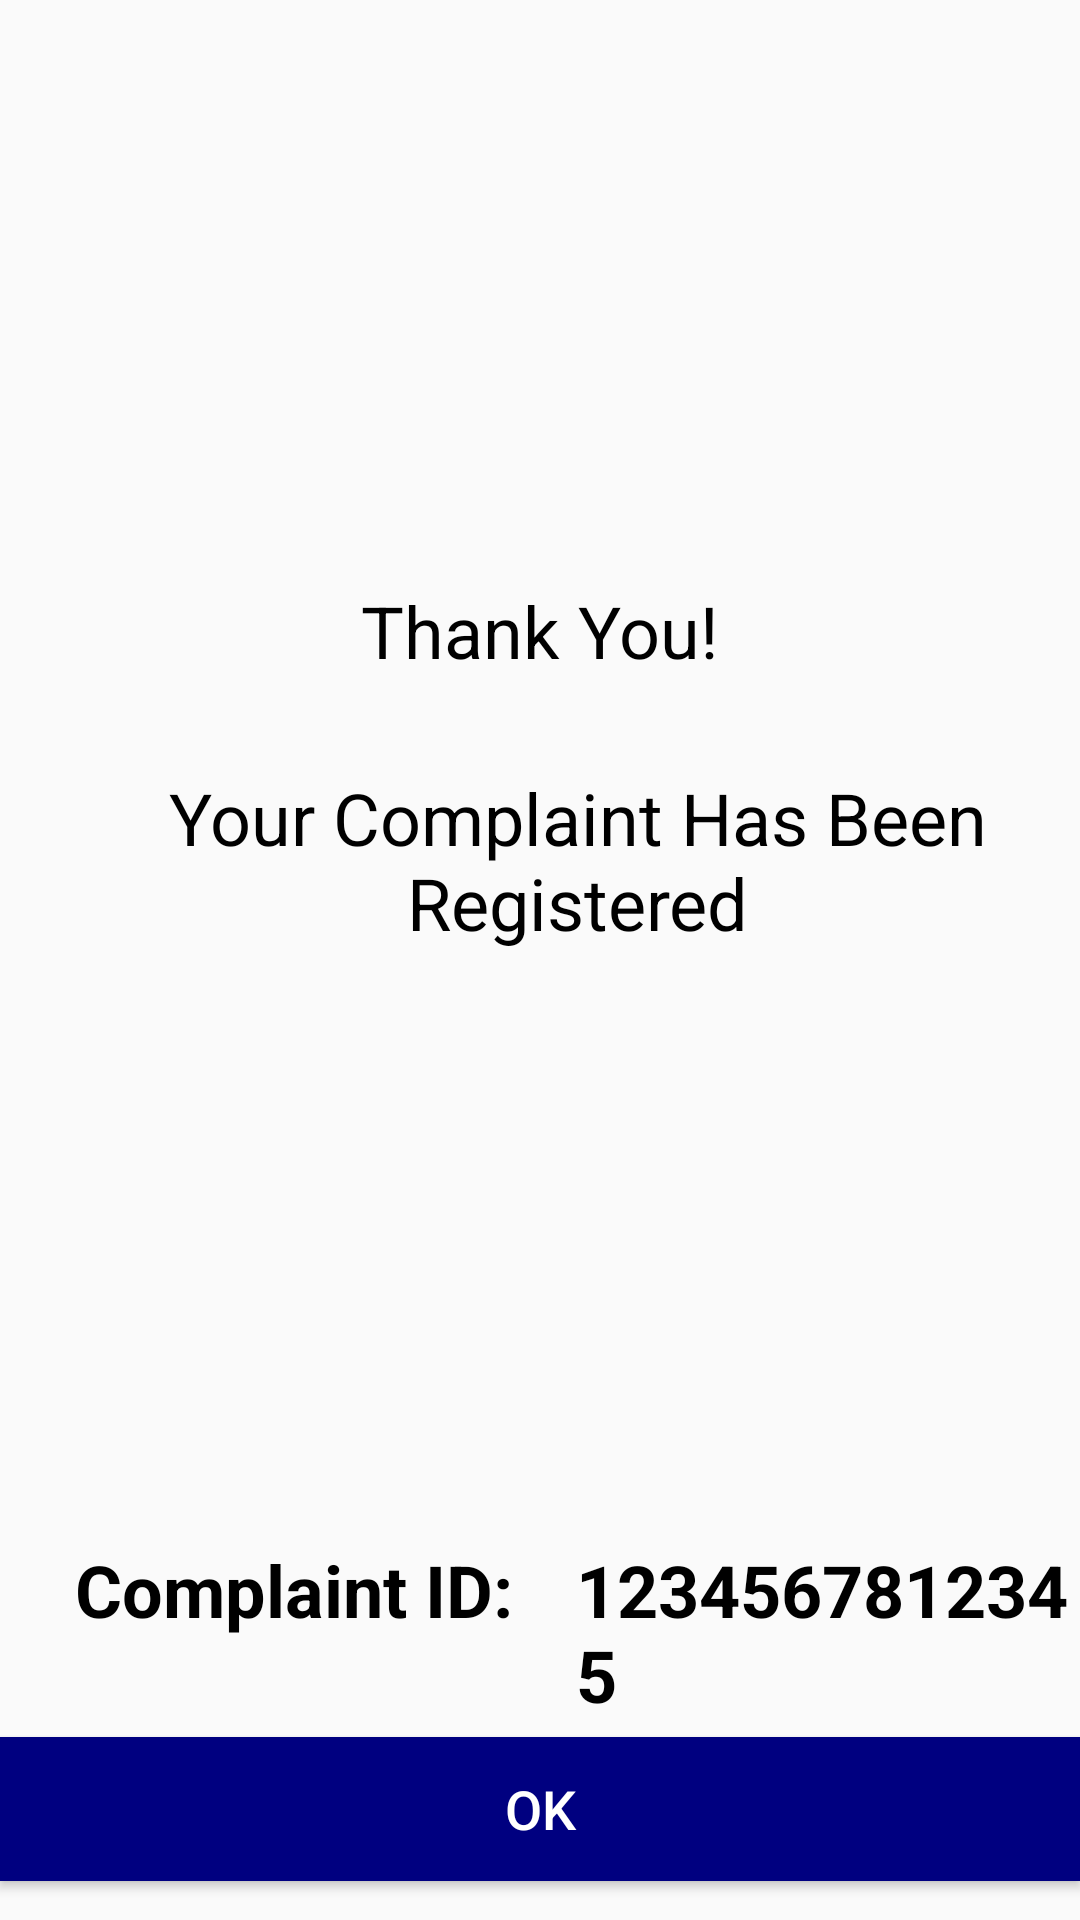

The Android layout XML behind this screen, and the referenced resources:
<!-- AndroidManifest.xml: application theme AppTheme -->
<!-- res/layout/thankyou.xml -->
<?xml version="1.0" encoding="utf-8"?>
<RelativeLayout xmlns:android="http://schemas.android.com/apk/res/android"
    android:layout_width="match_parent" android:layout_height="match_parent">


    <ImageView
        android:id="@+id/simpleImageView"
        android:layout_width="70dp"
        android:layout_height="70dp"
        android:layout_alignParentTop="true"
        android:layout_centerHorizontal="true"
        android:layout_marginTop="70dp"
        android:src="@drawable/completetick" />

    <TextView
        android:id="@+id/textView5"
        android:layout_width="wrap_content"
        android:layout_height="wrap_content"
        android:layout_above="@+id/btOK"
        android:layout_alignStart="@+id/textView7"
        android:layout_marginBottom="33dp"
        android:text="Complaint ID:"
        android:textColor="@android:color/black"
        android:textSize="24sp"
        android:textStyle="bold" />

    <Button
        android:id="@+id/btOK"
        android:layout_width="match_parent"
        android:layout_height="wrap_content"
        android:layout_alignParentBottom="true"
        android:layout_centerHorizontal="true"
        android:background="#000080"
        android:textColor="#FFFFFF"
        android:layout_marginBottom="13dp"
        android:text="OK"
        android:textSize="18sp" />

    <TextView
        android:id="@+id/textView6"
        android:layout_width="wrap_content"
        android:layout_height="wrap_content"
        android:layout_below="@+id/simpleImageView"
        android:layout_centerHorizontal="true"
        android:layout_marginTop="54dp"
        android:text="@string/Thankyou"
        android:textColor="@android:color/black"
        android:textSize="24sp" />

    <TextView
        android:id="@+id/textView7"
        android:layout_width="match_parent"
        android:layout_height="wrap_content"
        android:layout_below="@+id/textView6"
        android:layout_marginStart="25dp"
        android:layout_marginTop="30dp"
        android:text="@string/YourComplaintHasBeenRegistered"
        android:textAlignment="center"
        android:textColor="@android:color/black"
        android:textSize="24sp" />

    <TextView
        android:id="@+id/tvCID"
        android:layout_width="wrap_content"
        android:layout_height="wrap_content"
        android:layout_alignBaseline="@+id/textView5"
        android:layout_alignBottom="@+id/textView5"
        android:layout_marginStart="21dp"
        android:layout_toEndOf="@+id/textView5"
        android:text="1234567812345"
        android:textColor="@android:color/black"
        android:textSize="24sp"
        android:textStyle="bold" />


</RelativeLayout>
<!-- resources referenced by this layout -->
<resources>
  <string name="Thankyou">Thank You!</string>
  <string name="YourComplaintHasBeenRegistered">Your Complaint Has Been Registered</string>
  <style name="AppTheme" parent="Theme.AppCompat.Light.DarkActionBar">
          
          <item name="colorPrimary">@color/colorPrimary</item>
          <item name="colorPrimaryDark">@color/colorPrimaryDark</item>
          <item name="colorAccent">@color/colorAccent</item>
          <item name="windowNoTitle">true</item>
          <item name="windowActionBar">false</item>
      </style>
  <color name="colorPrimary">#3F51B5</color>
  <color name="colorPrimaryDark">#303F9F</color>
  <color name="colorAccent">#FF4081</color>
</resources>
